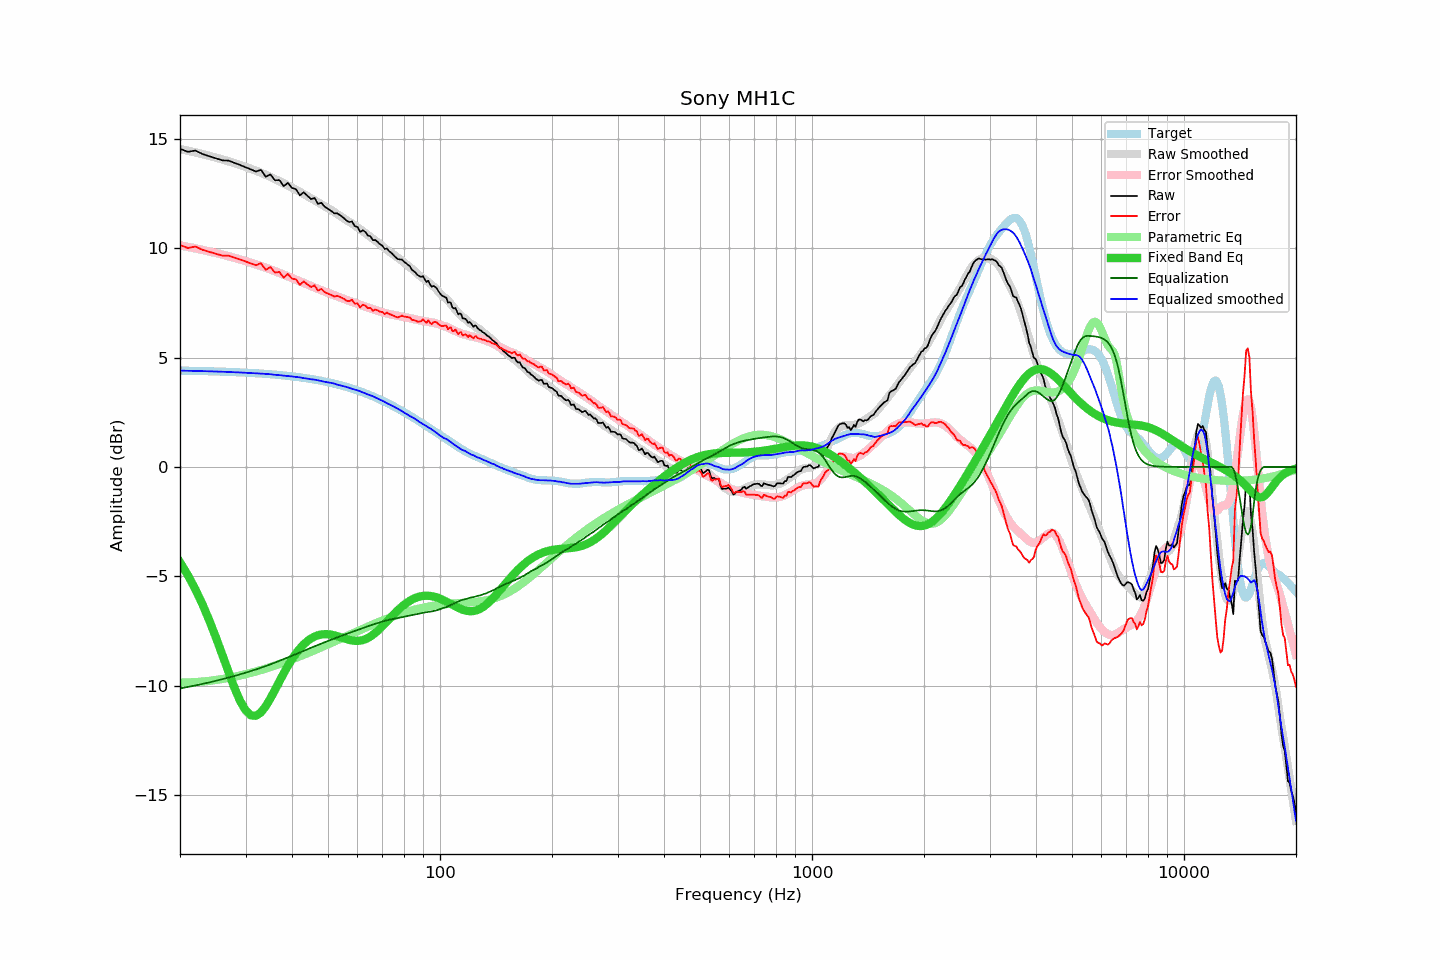

Source data for this figure (header and first rows):
frequency, raw, error, smoothed, error_smoothed, equalization, parametric_eq, equalized_raw, equalized_smoothed, target
20, 14.54, 10.14, 14.53, 10.13, -10.13, -4.36, 4.41, 4.40, 4.40
21, 14.40, 10.01, 14.45, 10.06, -10.06, -4.95, 4.34, 4.39, 4.40
22, 14.46, 10.07, 14.38, 9.99, -9.99, -5.60, 4.47, 4.39, 4.39
23, 14.30, 9.92, 14.30, 9.92, -9.92, -6.29, 4.38, 4.38, 4.38
24, 14.20, 9.83, 14.22, 9.85, -9.85, -7.04, 4.35, 4.37, 4.37
25, 14.10, 9.74, 14.14, 9.78, -9.78, -7.81, 4.33, 4.36, 4.36
26, 14.01, 9.66, 14.06, 9.70, -9.70, -8.60, 4.31, 4.35, 4.35
27, 14.00, 9.66, 13.97, 9.63, -9.63, -9.38, 4.37, 4.34, 4.34
28, 13.90, 9.57, 13.89, 9.56, -9.56, -10.09, 4.34, 4.33, 4.33
29, 13.80, 9.48, 13.80, 9.48, -9.48, -10.69, 4.32, 4.32, 4.32
30, 13.70, 9.39, 13.71, 9.41, -9.41, -11.12, 4.29, 4.30, 4.31
31, 13.60, 9.31, 13.63, 9.34, -9.34, -11.36, 4.27, 4.29, 4.30
32, 13.50, 9.22, 13.54, 9.26, -9.26, -11.38, 4.24, 4.28, 4.28
33, 13.58, 9.31, 13.45, 9.18, -9.18, -11.22, 4.40, 4.27, 4.27
34, 13.26, 9.01, 13.36, 9.11, -9.11, -10.94, 4.16, 4.25, 4.25
35, 13.37, 9.14, 13.26, 9.03, -9.03, -10.59, 4.35, 4.24, 4.24
36, 13.10, 8.88, 13.16, 8.95, -8.95, -10.20, 4.15, 4.21, 4.22
37, 13.11, 8.91, 13.06, 8.87, -8.87, -9.81, 4.24, 4.20, 4.20
38, 12.83, 8.65, 12.96, 8.79, -8.79, -9.43, 4.04, 4.17, 4.18
39, 12.98, 8.82, 12.87, 8.71, -8.71, -9.09, 4.27, 4.15, 4.16
40, 12.75, 8.61, 12.77, 8.64, -8.64, -8.79, 4.12, 4.14, 4.14
41, 12.69, 8.57, 12.67, 8.56, -8.56, -8.53, 4.13, 4.12, 4.12
42, 12.41, 8.32, 12.57, 8.48, -8.48, -8.30, 3.93, 4.09, 4.10
43, 12.55, 8.48, 12.47, 8.41, -8.41, -8.11, 4.14, 4.06, 4.07
44, 12.39, 8.35, 12.38, 8.34, -8.34, -7.96, 4.05, 4.04, 4.05
45, 12.24, 8.22, 12.27, 8.27, -8.27, -7.84, 3.97, 4.01, 4.02
46, 12.29, 8.30, 12.19, 8.20, -8.20, -7.75, 4.09, 3.99, 3.99
47, 12.02, 8.06, 12.09, 8.14, -8.14, -7.69, 3.89, 3.96, 3.96
48, 12.07, 8.14, 12.00, 8.08, -8.08, -7.66, 4.00, 3.93, 3.93
49, 11.89, 7.99, 11.90, 8.01, -8.01, -7.65, 3.88, 3.89, 3.90
50, 11.79, 7.92, 11.82, 7.96, -7.96, -7.65, 3.84, 3.87, 3.87
51, 11.70, 7.86, 11.74, 7.90, -7.90, -7.67, 3.80, 3.84, 3.84
52, 11.59, 7.79, 11.65, 7.84, -7.84, -7.70, 3.75, 3.81, 3.81
53, 11.59, 7.82, 11.55, 7.79, -7.79, -7.74, 3.80, 3.76, 3.77
54, 11.49, 7.76, 11.47, 7.74, -7.74, -7.78, 3.75, 3.73, 3.73
55, 11.39, 7.69, 11.38, 7.69, -7.69, -7.83, 3.70, 3.69, 3.70
56, 11.26, 7.60, 11.29, 7.64, -7.64, -7.87, 3.62, 3.65, 3.66
57, 11.19, 7.57, 11.21, 7.59, -7.59, -7.91, 3.60, 3.62, 3.62
58, 11.22, 7.64, 11.12, 7.55, -7.55, -7.93, 3.68, 3.57, 3.58
59, 11.00, 7.46, 11.04, 7.50, -7.50, -7.95, 3.50, 3.54, 3.54
60, 10.97, 7.48, 10.95, 7.45, -7.45, -7.95, 3.52, 3.50, 3.50
61, 10.74, 7.29, 10.87, 7.41, -7.41, -7.94, 3.33, 3.46, 3.45
62, 10.82, 7.41, 10.77, 7.37, -7.37, -7.92, 3.45, 3.41, 3.41
63, 10.74, 7.38, 10.68, 7.33, -7.33, -7.88, 3.41, 3.36, 3.36
64, 10.57, 7.25, 10.60, 7.29, -7.29, -7.82, 3.29, 3.31, 3.32
65, 10.54, 7.27, 10.52, 7.25, -7.25, -7.75, 3.30, 3.27, 3.27
66, 10.36, 7.14, 10.43, 7.21, -7.21, -7.67, 3.16, 3.23, 3.23
67, 10.37, 7.19, 10.35, 7.17, -7.17, -7.59, 3.20, 3.18, 3.18
68, 10.28, 7.15, 10.26, 7.14, -7.14, -7.49, 3.15, 3.12, 3.13
69, 10.17, 7.09, 10.18, 7.10, -7.10, -7.39, 3.07, 3.08, 3.08
70, 10.11, 7.08, 10.09, 7.07, -7.07, -7.28, 3.04, 3.02, 3.03
71, 9.96, 6.98, 10.01, 7.04, -7.04, -7.17, 2.92, 2.97, 2.98
72, 9.98, 7.05, 9.92, 7.01, -7.01, -7.06, 2.97, 2.91, 2.93
73, 9.86, 6.99, 9.85, 6.99, -6.99, -6.95, 2.87, 2.86, 2.88
74, 9.78, 6.96, 9.78, 6.97, -6.97, -6.85, 2.82, 2.82, 2.82
75, 9.68, 6.91, 9.71, 6.95, -6.95, -6.75, 2.74, 2.76, 2.77
76, 9.58, 6.86, 9.64, 6.93, -6.93, -6.65, 2.66, 2.72, 2.72
77, 9.50, 6.84, 9.57, 6.91, -6.91, -6.55, 2.59, 2.66, 2.67
78, 9.48, 6.87, 9.49, 6.89, -6.89, -6.46, 2.59, 2.60, 2.61
79, 9.48, 6.92, 9.42, 6.87, -6.87, -6.38, 2.61, 2.55, 2.56
... 553 more rows
